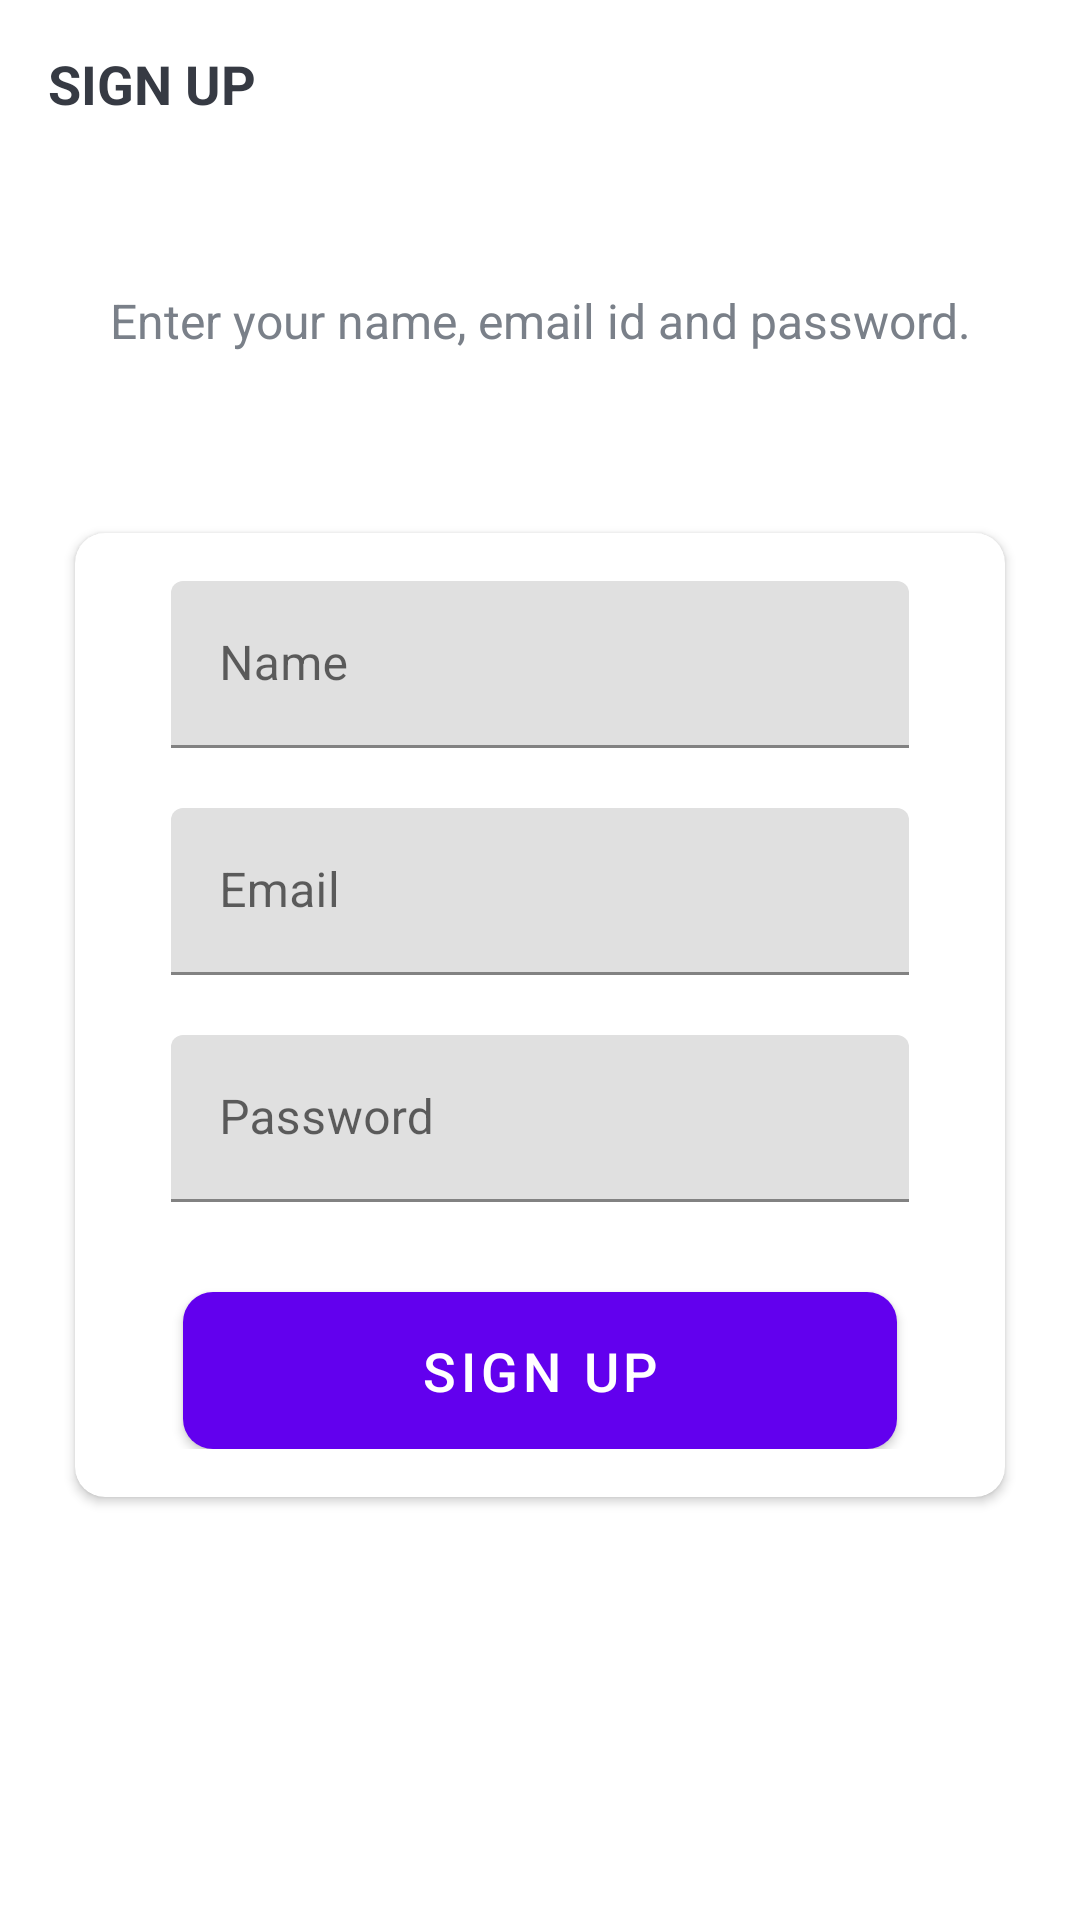

Android layout source for this screen:
<!-- AndroidManifest.xml: application theme Theme.MaterialComponents.Light -->
<!-- res/layout/activity_sing_up.xml -->
<?xml version="1.0" encoding="utf-8"?>
<LinearLayout xmlns:android="http://schemas.android.com/apk/res/android"
    xmlns:app="http://schemas.android.com/apk/res-auto"
    xmlns:tools="http://schemas.android.com/tools"
    android:layout_width="match_parent"
    android:layout_height="match_parent"
    android:background="@drawable/ic_background"
    android:orientation="vertical"
    tools:context=".activities.SignUpActivity">

    <androidx.appcompat.widget.Toolbar
        android:id="@+id/signUpToolbar"
        android:layout_width="match_parent"
        android:layout_height="?attr/actionBarSize">

        <TextView
            android:id="@+id/tvTitle"
            android:layout_width="match_parent"
            android:layout_height="match_parent"
            android:gravity="center_vertical"
            android:text="@string/sign_up"
            android:textColor="@color/textColor"
            android:textSize="@dimen/toolbar_title_text_size"
            android:textStyle="bold" />

    </androidx.appcompat.widget.Toolbar>

    <LinearLayout
        android:layout_width="match_parent"
        android:layout_height="match_parent"
        android:layout_gravity="center"
        android:layout_marginTop="@dimen/authentication_screen_content_marginTop"
        android:orientation="vertical">

        <TextView
            android:layout_width="match_parent"
            android:layout_height="wrap_content"
            android:layout_marginStart="@dimen/authentication_screen_marginStartEnd"
            android:layout_marginEnd="@dimen/authentication_screen_marginStartEnd"
            android:gravity="center"
            android:text="@string/sign_up_description_text"
            android:textColor="@color/textColorDark"
            android:textSize="@dimen/authentication_description_text_size" />

        <androidx.cardview.widget.CardView
            android:layout_width="match_parent"
            android:layout_height="wrap_content"
            android:layout_marginStart="@dimen/authentication_screen_marginStartEnd"
            android:layout_marginTop="@dimen/authentication_screen_card_view_marginTop"
            android:layout_marginEnd="@dimen/authentication_screen_marginStartEnd"
            android:elevation="@dimen/card_view_elevation"
            app:cardCornerRadius="@dimen/card_view_corner_radius">

            <LinearLayout
                android:layout_width="match_parent"
                android:layout_height="wrap_content"
                android:orientation="vertical"
                android:padding="@dimen/card_view_layout_content_padding">

                <com.google.android.material.textfield.TextInputLayout
                    android:layout_width="match_parent"
                    android:layout_height="wrap_content"
                    android:layout_marginStart="@dimen/authentication_screen_til_marginStartEnd"
                    android:layout_marginEnd="@dimen/authentication_screen_til_marginStartEnd">

                    <androidx.appcompat.widget.AppCompatEditText
                        android:id="@+id/etName"
                        android:layout_width="match_parent"
                        android:layout_height="wrap_content"
                        android:hint="@string/name"
                        android:inputType="textEmailAddress"
                        android:textSize="@dimen/et_text_size" />
                </com.google.android.material.textfield.TextInputLayout>

                <com.google.android.material.textfield.TextInputLayout
                    android:layout_width="match_parent"
                    android:layout_height="wrap_content"
                    android:layout_marginStart="@dimen/authentication_screen_til_marginStartEnd"
                    android:layout_marginTop="@dimen/authentication_screen_til_marginTop"
                    android:layout_marginEnd="@dimen/authentication_screen_til_marginStartEnd">

                    <androidx.appcompat.widget.AppCompatEditText
                        android:id="@+id/etEmail"
                        android:layout_width="match_parent"
                        android:layout_height="wrap_content"
                        android:hint="@string/email"
                        android:inputType="textEmailAddress"
                        android:textSize="@dimen/et_text_size" />
                </com.google.android.material.textfield.TextInputLayout>

                <com.google.android.material.textfield.TextInputLayout
                    android:layout_width="match_parent"
                    android:layout_height="wrap_content"
                    android:layout_marginStart="@dimen/authentication_screen_til_marginStartEnd"
                    android:layout_marginTop="@dimen/authentication_screen_til_marginTop"
                    android:layout_marginEnd="@dimen/authentication_screen_til_marginStartEnd">

                    <androidx.appcompat.widget.AppCompatEditText
                        android:id="@+id/etPassword"
                        android:layout_width="match_parent"
                        android:layout_height="wrap_content"
                        android:hint="@string/password"
                        android:inputType="textPassword"
                        android:textSize="16sp" />
                </com.google.android.material.textfield.TextInputLayout>

                <Button
                    android:id="@+id/signUpBtn"
                    android:layout_width="match_parent"
                    android:layout_height="wrap_content"
                    android:layout_gravity="center"
                    android:layout_marginStart="@dimen/btn_marginStartEnd"
                    android:layout_marginTop="@dimen/sign_up_screen_btn_marginTop"
                    android:layout_marginEnd="@dimen/btn_marginStartEnd"
                    android:background="@drawable/rounded_button_shape"
                    android:foreground="?attr/selectableItemBackground"
                    android:gravity="center"
                    android:paddingTop="@dimen/btn_paddingTopBottom"
                    android:paddingBottom="@dimen/btn_paddingTopBottom"
                    android:text="@string/sign_up"
                    android:textColor="@android:color/white"
                    android:textSize="@dimen/btn_text_size" />
            </LinearLayout>
        </androidx.cardview.widget.CardView>
    </LinearLayout>
</LinearLayout>
<!-- resources referenced by this layout -->
<resources>
  <color name="textColor">#363A43</color>
  <color name="textColorDark">#7A8089</color>
  <dimen name="authentication_description_text_size">16sp</dimen>
  <dimen name="authentication_screen_card_view_marginTop">60dp</dimen>
  <dimen name="authentication_screen_content_marginTop">40dp</dimen>
  <dimen name="authentication_screen_marginStartEnd">25dp</dimen>
  <dimen name="authentication_screen_til_marginStartEnd">16dp</dimen>
  <dimen name="authentication_screen_til_marginTop">20dp</dimen>
  <dimen name="btn_marginStartEnd">20dp</dimen>
  <dimen name="btn_paddingTopBottom">8dp</dimen>
  <dimen name="btn_text_size">18sp</dimen>
  <dimen name="card_view_corner_radius">10dp</dimen>
  <dimen name="card_view_elevation">10dp</dimen>
  <dimen name="card_view_layout_content_padding">16dp</dimen>
  <dimen name="et_text_size">16sp</dimen>
  <dimen name="sign_up_screen_btn_marginTop">30dp</dimen>
  <dimen name="toolbar_title_text_size">18sp</dimen>
  <!-- drawable rounded_button_shape (drawable) -->
  <?xml version="1.0" encoding="utf-8"?>
  <shape xmlns:android="http://schemas.android.com/apk/res/android"
      android:shape="rectangle"
      >
      <gradient
          android:angle="360"
          android:startColor="#0BCCEB"
          android:endColor="#0A80F5"
          android:type="linear" />
      <corners android:radius="10dp"/>
  </shape>
  <string name="email">Email</string>
  <string name="name">Name</string>
  <string name="password">Password</string>
  <string name="sign_up">SIGN UP</string>
  <string name="sign_up_description_text">Enter your name, email id and password.</string>
</resources>
